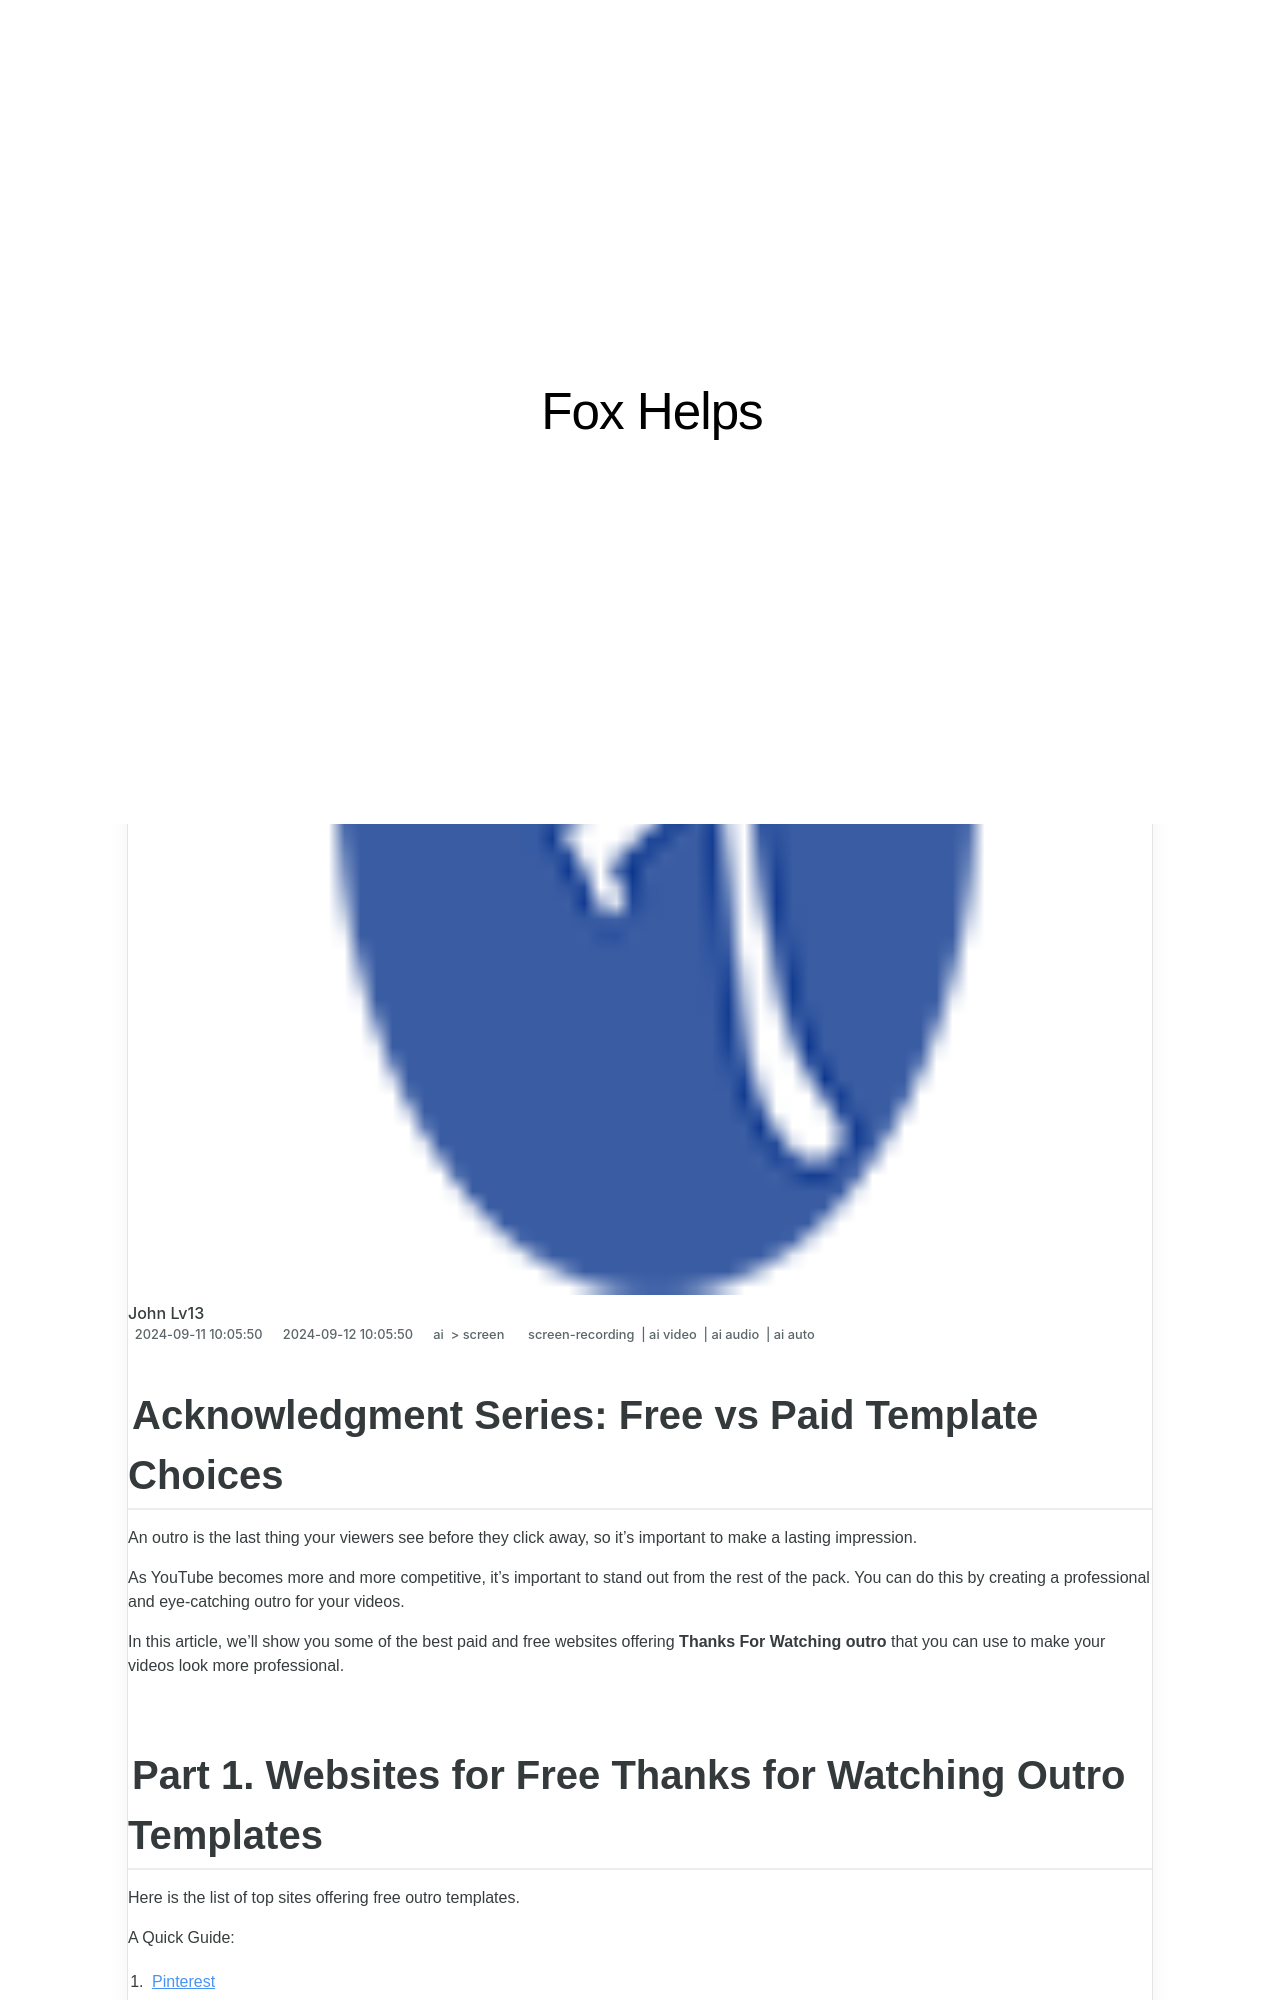

repository: techidaily/site-fox-helps · page: 2024-approved-acknowledgment-series-free-vs-paid-template-choices/index.html · generator: jekyll

---
title: "\"2024 Approved  Acknowledgment Series  Free vs Paid Template Choices\""
date: 2024-09-11T10:05:50.553Z
updated: 2024-09-12T10:05:50.553Z
tags: 
  - screen-recording
  - ai video
  - ai audio
  - ai auto
categories: 
  - ai
  - screen
description: "\"This Article Describes 2024 Approved: Acknowledgment Series: Free vs Paid Template Choices\""
excerpt: "\"This Article Describes 2024 Approved: Acknowledgment Series: Free vs Paid Template Choices\""
keywords: "\"Free Templates Comparison,Paid Template Analysis,Free Template Selection,Paid Templates Review,Cost-Effective Templates,Templates: Free vs Paid,Template Choice Guide\""
thumbnail: https://thmb.techidaily.com/3d0b2d16ee1d6e6a1474c3b5739a00253bf279f4294e6c37548bb9b82e10821e.jpg
---

## Acknowledgment Series: Free vs Paid Template Choices

An outro is the last thing your viewers see before they click away, so it's important to make a lasting impression.

As YouTube becomes more and more competitive, it's important to stand out from the rest of the pack. You can do this by creating a professional and eye-catching outro for your videos.

In this article, we'll show you some of the best paid and free websites offering **Thanks For Watching outro** that you can use to make your videos look more professional.

## Part 1\. Websites for Free Thanks for Watching Outro Templates

Here is the list of top sites offering free outro templates.

A Quick Guide:

1. [Pinterest](#part1-1)
2. [Vecteezy](#part1-2)
3. [Snappa](#part1-3)
4. [InVideo](#part1-4)
5. [WoFox](#part1-5)
